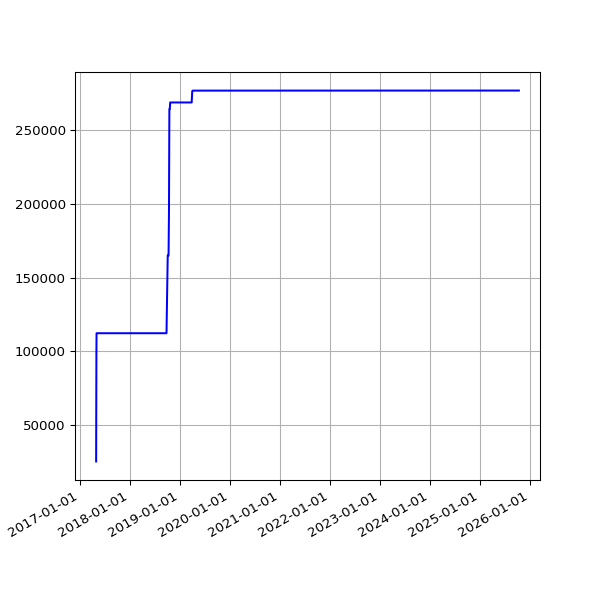

The file beside this chart, header and first rows:
date, value
2017-04-29 05:13:01 +0100, 25045
2017-04-30 05:09:11 +0100, 65195
2017-05-01 05:16:50 +0100, 99214
2017-05-02 05:15:17 +0100, 112181
2017-05-03 05:15:11 +0100, 112181
2017-05-04 05:17:32 +0100, 112181
2017-05-05 05:36:12 +0100, 112181
2017-05-06 05:36:13 +0100, 112181
2017-05-07 05:38:28 +0100, 112181
2017-05-08 05:39:30 +0100, 112181
2017-05-09 05:33:12 +0100, 112181
2017-05-10 05:35:50 +0100, 112181
2017-05-11 07:06:44 +0100, 112181
2017-05-12 05:35:41 +0100, 112181
2017-05-13 05:27:11 +0100, 112181
2017-05-14 05:37:06 +0100, 112181
2017-05-15 05:32:44 +0100, 112181
2017-05-16 05:32:20 +0100, 112181
2017-05-17 05:31:15 +0100, 112181
2017-05-18 05:24:41 +0100, 112181
2017-05-19 05:26:41 +0100, 112181
2017-05-20 05:39:23 +0100, 112181
2017-05-21 05:35:00 +0100, 112181
2017-05-22 05:27:14 +0100, 112181
2017-05-23 05:30:10 +0100, 112181
2017-05-24 05:34:21 +0100, 112181
2017-05-25 05:30:50 +0100, 112181
2017-05-26 05:39:25 +0100, 112181
2017-05-27 05:38:42 +0100, 112181
2017-05-28 05:34:25 +0100, 112181
2017-05-29 05:34:55 +0100, 112181
2017-05-30 05:39:48 +0100, 112181
2017-05-31 05:40:53 +0100, 112181
2017-06-01 05:36:40 +0100, 112181
2017-06-02 05:27:36 +0100, 112181
2017-06-03 05:37:56 +0100, 112181
2017-06-04 05:42:15 +0100, 112181
2017-06-05 05:37:05 +0100, 112181
2017-06-06 05:40:34 +0100, 112181
2017-06-07 05:37:42 +0100, 112181
2017-06-08 05:39:40 +0100, 112181
2017-06-09 05:42:19 +0100, 112181
2017-06-10 05:45:23 +0100, 112181
2017-06-11 05:34:02 +0100, 112181
2017-06-12 05:37:46 +0100, 112181
2017-06-13 05:33:18 +0100, 112181
2017-06-14 05:25:14 +0100, 112181
2017-06-15 05:27:57 +0100, 112181
2017-06-16 05:34:24 +0100, 112181
2017-06-17 05:32:01 +0100, 112181
2017-06-18 05:23:36 +0100, 112181
2017-06-19 05:24:43 +0100, 112181
2017-06-20 05:57:51 +0100, 112181
2017-06-21 05:28:50 +0100, 112181
2017-06-22 05:32:26 +0100, 112181
2017-06-23 05:36:16 +0100, 112181
2017-06-24 05:33:34 +0100, 112181
2017-06-25 05:35:14 +0100, 112181
2017-06-26 05:35:55 +0100, 112181
2017-06-27 05:36:26 +0100, 112181
... 2,071 more rows
